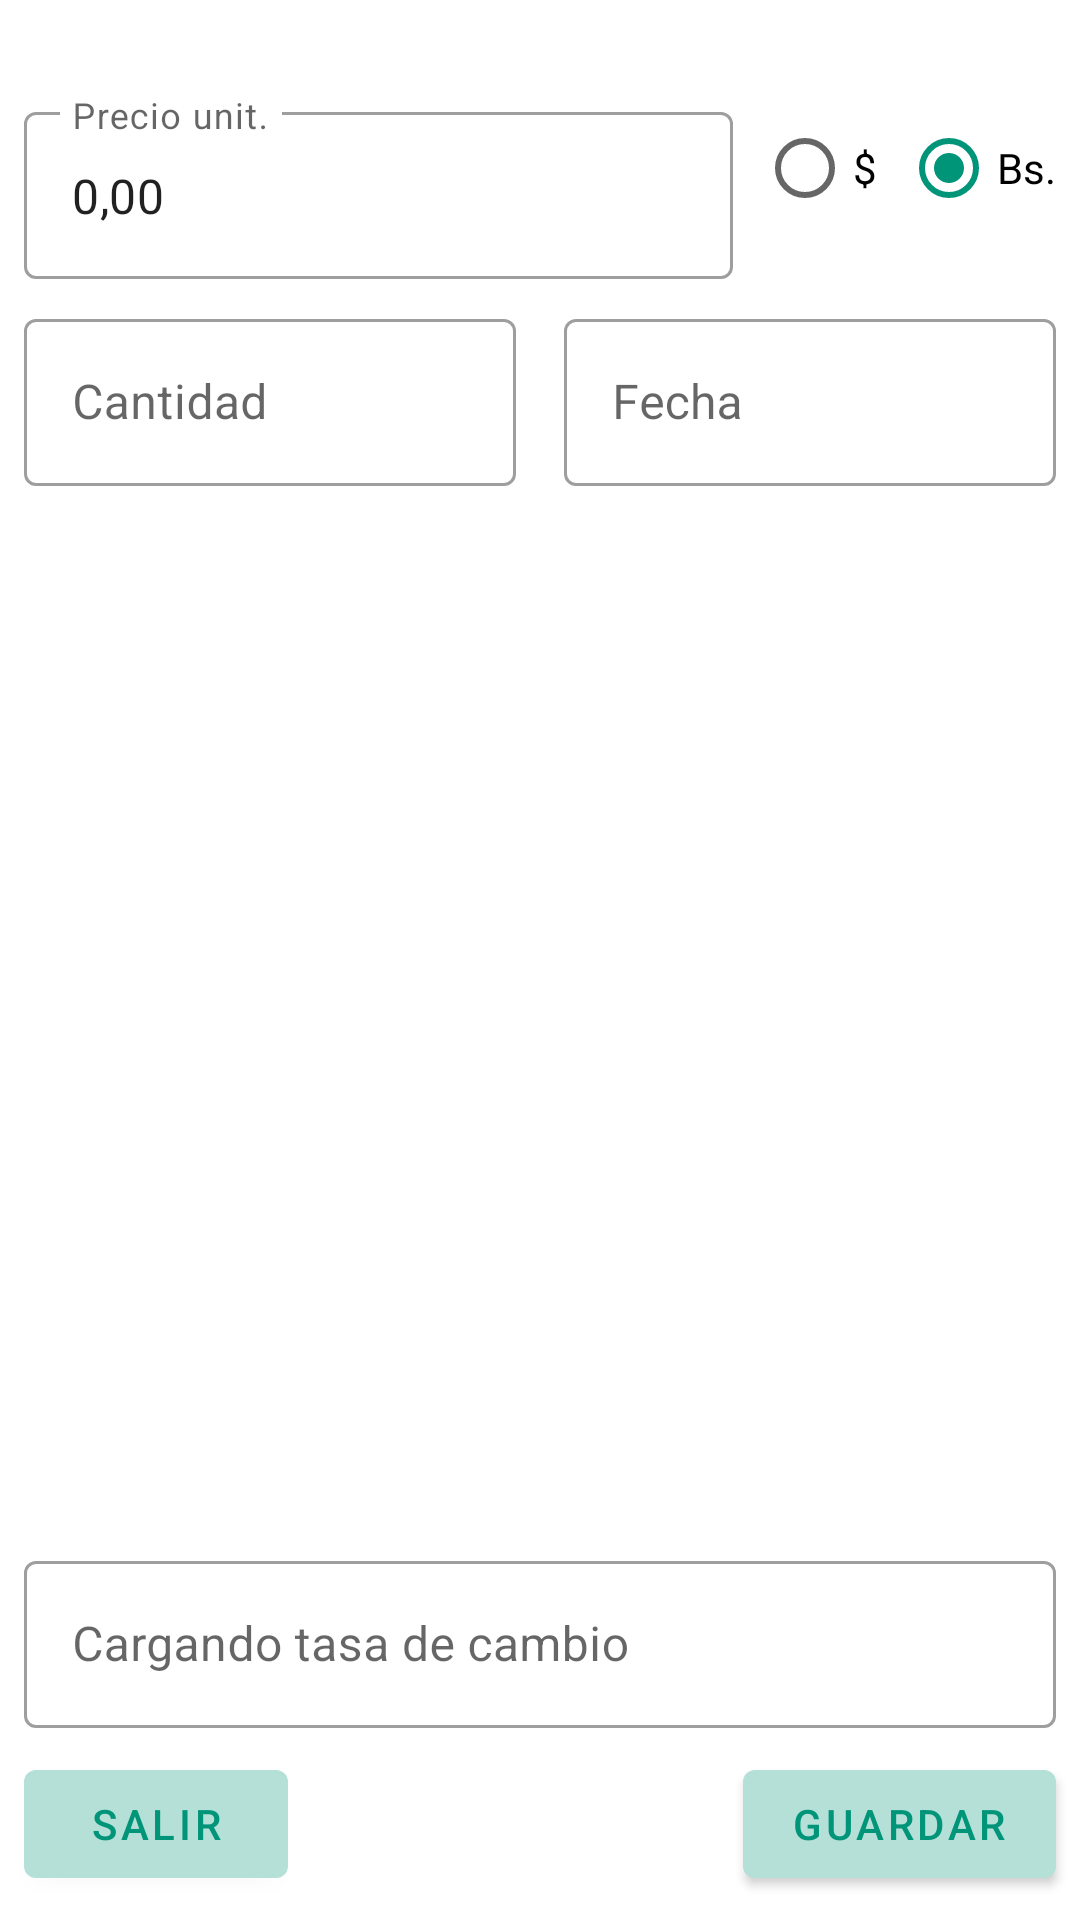

This screen was rendered from an Android layout file. Write that file and the resources it references.
<!-- AndroidManifest.xml: application theme Theme.RosquetesLucy -->
<!-- res/layout/dialog_add_production.xml -->
<?xml version="1.0" encoding="utf-8"?>
<androidx.constraintlayout.widget.ConstraintLayout xmlns:android="http://schemas.android.com/apk/res/android"
    xmlns:app="http://schemas.android.com/apk/res-auto"
    xmlns:tools="http://schemas.android.com/tools"
    android:layout_width="match_parent"
    android:layout_height="match_parent"
    tools:context=".ui.sales.addSale.AddSaleActivity">

    <com.google.android.material.textfield.TextInputLayout
        android:id="@+id/tf_price"
        style="@style/Widget.MaterialComponents.TextInputLayout.OutlinedBox"
        android:layout_width="0dp"
        android:layout_height="wrap_content"
        android:layout_marginStart="8dp"
        android:layout_marginTop="32dp"
        android:layout_marginEnd="8dp"
        app:layout_constraintEnd_toStartOf="@+id/rg_moneda"
        app:layout_constraintStart_toStartOf="parent"
        app:layout_constraintTop_toTopOf="parent">

        <com.google.android.material.textfield.TextInputEditText
            android:id="@+id/et_price"
            android:layout_width="match_parent"
            android:layout_height="wrap_content"
            android:clickable="true"
            android:focusable="true"
            android:focusableInTouchMode="true"
            android:hint="@string/title_price_unit"
            android:inputType="number"
            android:text="@string/text_price_init" />
    </com.google.android.material.textfield.TextInputLayout>

    <RadioGroup
        android:id="@+id/rg_moneda"
        android:layout_width="wrap_content"
        android:layout_height="wrap_content"
        android:layout_marginTop="32dp"
        android:layout_marginEnd="8dp"
        android:orientation="horizontal"
        app:layout_constraintEnd_toEndOf="parent"
        app:layout_constraintTop_toTopOf="parent">

        <RadioButton
            android:id="@+id/rb_dolar"
            android:layout_width="match_parent"
            android:layout_height="wrap_content"
            android:text="@string/symbol_dolar" />

        <RadioButton
            android:id="@+id/rb_bolivar"
            android:layout_width="match_parent"
            android:layout_height="wrap_content"
            android:checked="true"
            android:text="@string/symbol_bolivar" />
    </RadioGroup>

    <com.google.android.material.textfield.TextInputLayout
        android:id="@+id/tf_quantity"
        style="@style/Widget.MaterialComponents.TextInputLayout.OutlinedBox"
        android:layout_width="0dp"
        android:layout_height="wrap_content"
        android:layout_marginStart="8dp"
        android:layout_marginTop="8dp"
        android:layout_marginEnd="8dp"
        app:layout_constraintEnd_toStartOf="@+id/guide_line"
        app:layout_constraintStart_toStartOf="parent"
        app:layout_constraintTop_toBottomOf="@id/tf_price">

        <com.google.android.material.textfield.TextInputEditText
            android:id="@+id/et_quantity"
            android:layout_width="match_parent"
            android:layout_height="wrap_content"
            android:hint="@string/text_quantity"
            android:inputType="number"
            android:maxLength="6"
            android:textAppearance="?attr/textAppearanceSubtitle1"
            app:layout_constraintBottom_toBottomOf="parent"
            app:layout_constraintEnd_toEndOf="parent"
            app:layout_constraintStart_toStartOf="parent"
            app:layout_constraintTop_toTopOf="parent" />
    </com.google.android.material.textfield.TextInputLayout>

    <androidx.constraintlayout.widget.Guideline
        android:id="@+id/guide_line"
        android:layout_width="0dp"
        android:layout_height="50dp"
        android:orientation="vertical"
        app:layout_constraintBottom_toBottomOf="parent"
        app:layout_constraintGuide_percent="0.5"
        app:layout_constraintTop_toTopOf="parent" />

    <com.google.android.material.textfield.TextInputLayout
        android:id="@+id/tf_date"
        style="@style/Widget.MaterialComponents.TextInputLayout.OutlinedBox"
        android:layout_width="0dp"
        android:layout_height="wrap_content"
        android:layout_marginStart="8dp"
        android:layout_marginTop="8dp"
        android:layout_marginEnd="8dp"
        app:layout_constraintEnd_toEndOf="parent"
        app:layout_constraintStart_toStartOf="@+id/guide_line"
        app:layout_constraintTop_toBottomOf="@id/tf_price"
        app:startIconDrawable="@drawable/ic_date_24">

        <com.google.android.material.textfield.TextInputEditText
            android:id="@+id/et_date"
            android:layout_width="match_parent"
            android:layout_height="wrap_content"
            android:hint="@string/text_date"
            android:textAppearance="?attr/textAppearanceSubtitle1"
            app:layout_constraintBottom_toBottomOf="parent"
            app:layout_constraintEnd_toEndOf="parent"
            app:layout_constraintStart_toStartOf="parent"
            app:layout_constraintTop_toTopOf="parent"
            android:focusable="false"/>
    </com.google.android.material.textfield.TextInputLayout>

    <com.google.android.material.textfield.TextInputLayout
        android:id="@+id/tf_rate"
        style="@style/Widget.MaterialComponents.TextInputLayout.OutlinedBox"
        android:layout_width="0dp"
        android:layout_height="wrap_content"
        android:layout_marginStart="8dp"
        android:layout_marginEnd="8dp"
        android:layout_marginBottom="8dp"
        app:layout_constraintBottom_toTopOf="@+id/btn_total"
        app:layout_constraintEnd_toEndOf="parent"
        app:layout_constraintStart_toStartOf="parent">

        <com.google.android.material.textfield.TextInputEditText
            android:id="@+id/et_rate"
            android:layout_width="match_parent"
            android:layout_height="wrap_content"
            android:clickable="true"
            android:focusable="true"
            android:focusableInTouchMode="true"
            android:hint="@string/text_loading_rate"
            android:inputType="number"
            tools:text="@string/text_price_init" />
    </com.google.android.material.textfield.TextInputLayout>

    <com.google.android.material.button.MaterialButton
        android:id="@+id/btn_exit"
        android:layout_width="wrap_content"
        android:layout_height="wrap_content"
        android:layout_marginStart="8dp"
        android:layout_marginBottom="8dp"
        android:text="@string/btn_exit"
        app:layout_constraintBottom_toBottomOf="parent"
        app:layout_constraintStart_toStartOf="parent" />

    <com.google.android.material.button.MaterialButton
        android:id="@+id/btn_total"
        android:layout_width="wrap_content"
        android:layout_height="wrap_content"
        android:layout_marginEnd="8dp"
        android:layout_marginBottom="8dp"
        android:text="@string/btn_save"
        app:layout_constraintBottom_toBottomOf="parent"
        app:layout_constraintEnd_toEndOf="parent" />
</androidx.constraintlayout.widget.ConstraintLayout>
<!-- resources referenced by this layout -->
<resources>
  <string name="btn_exit">Salir</string>
  <string name="btn_save">Guardar</string>
  <string name="symbol_bolivar">Bs.</string>
  <string name="symbol_dolar">$</string>
  <string name="text_date">Fecha</string>
  <string name="text_loading_rate">Cargando tasa de cambio</string>
  <string name="text_price_init">0,00</string>
  <string name="text_quantity">Cantidad</string>
  <string name="title_price_unit">Precio unit.</string>
  <style name="Theme.RosquetesLucy" parent="Theme.MaterialComponents.Light.NoActionBar">
          
          <item name="colorPrimary">@color/green_base_normal</item>
          <item name="colorPrimaryVariant">@color/green_base_dark</item>
          <item name="colorOnPrimary">@color/white</item>
          
          <item name="colorSecondary">@color/green_second_base_normal</item>
          <item name="colorSecondaryVariant">@color/blue_gray_dark</item>
          <item name="colorOnSecondary">@color/black</item>
          
          <item name="android:statusBarColor" tools:targetApi="l">?attr/colorPrimaryVariant</item>
          
          <item name="materialButtonStyle">@style/ButtonColor</item>
          <item name="alertDialogTheme">@style/AlertDialogTheme</item>
      </style>
  <color name="green_base_normal">#B4E0D8</color>
  <color name="green_base_dark">#84AEA7</color>
  <color name="white">#FFFFFFFF</color>
  <color name="green_second_base_normal">#009479</color>
  <color name="blue_gray_dark">#808E95</color>
  <color name="black">#FF000000</color>
  <style name="ButtonColor" parent="Widget.MaterialComponents.Button">
          <item name="android:textColor">@color/green_second_base_normal</item>
      </style>
  <style name="AlertDialogTheme" parent="ThemeOverlay.MaterialComponents.Dialog.Alert">
          <item name="buttonBarNegativeButtonStyle">@style/DialogButtonStyle</item>
          <item name="buttonBarPositiveButtonStyle">@style/DialogButtonStyle</item>
          <item name="buttonBarNeutralButtonStyle">@style/DialogButtonStyle</item>
      </style>
  <style name="DialogButtonStyle" parent="Widget.MaterialComponents.Button.TextButton.Dialog">
          <item name="android:textColor">@color/green_second_base_normal</item>
      </style>
</resources>
